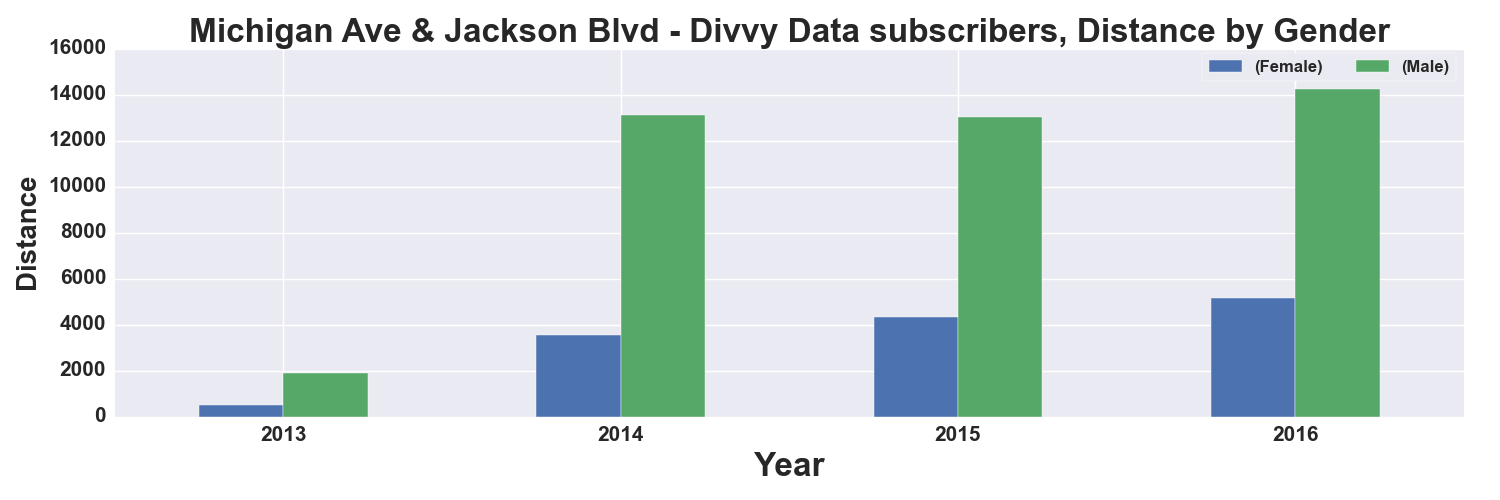

Data behind this chart, as committed beside it:
, START TIME YEAR, DISTANCE_Miles, DISTANCE_Miles
GENDER, , Female, Male
0, 2013, 483.0, 1898
1, 2014, 3546, 13110
2, 2015, 4324, 13042
3, 2016, 5153, 14267
